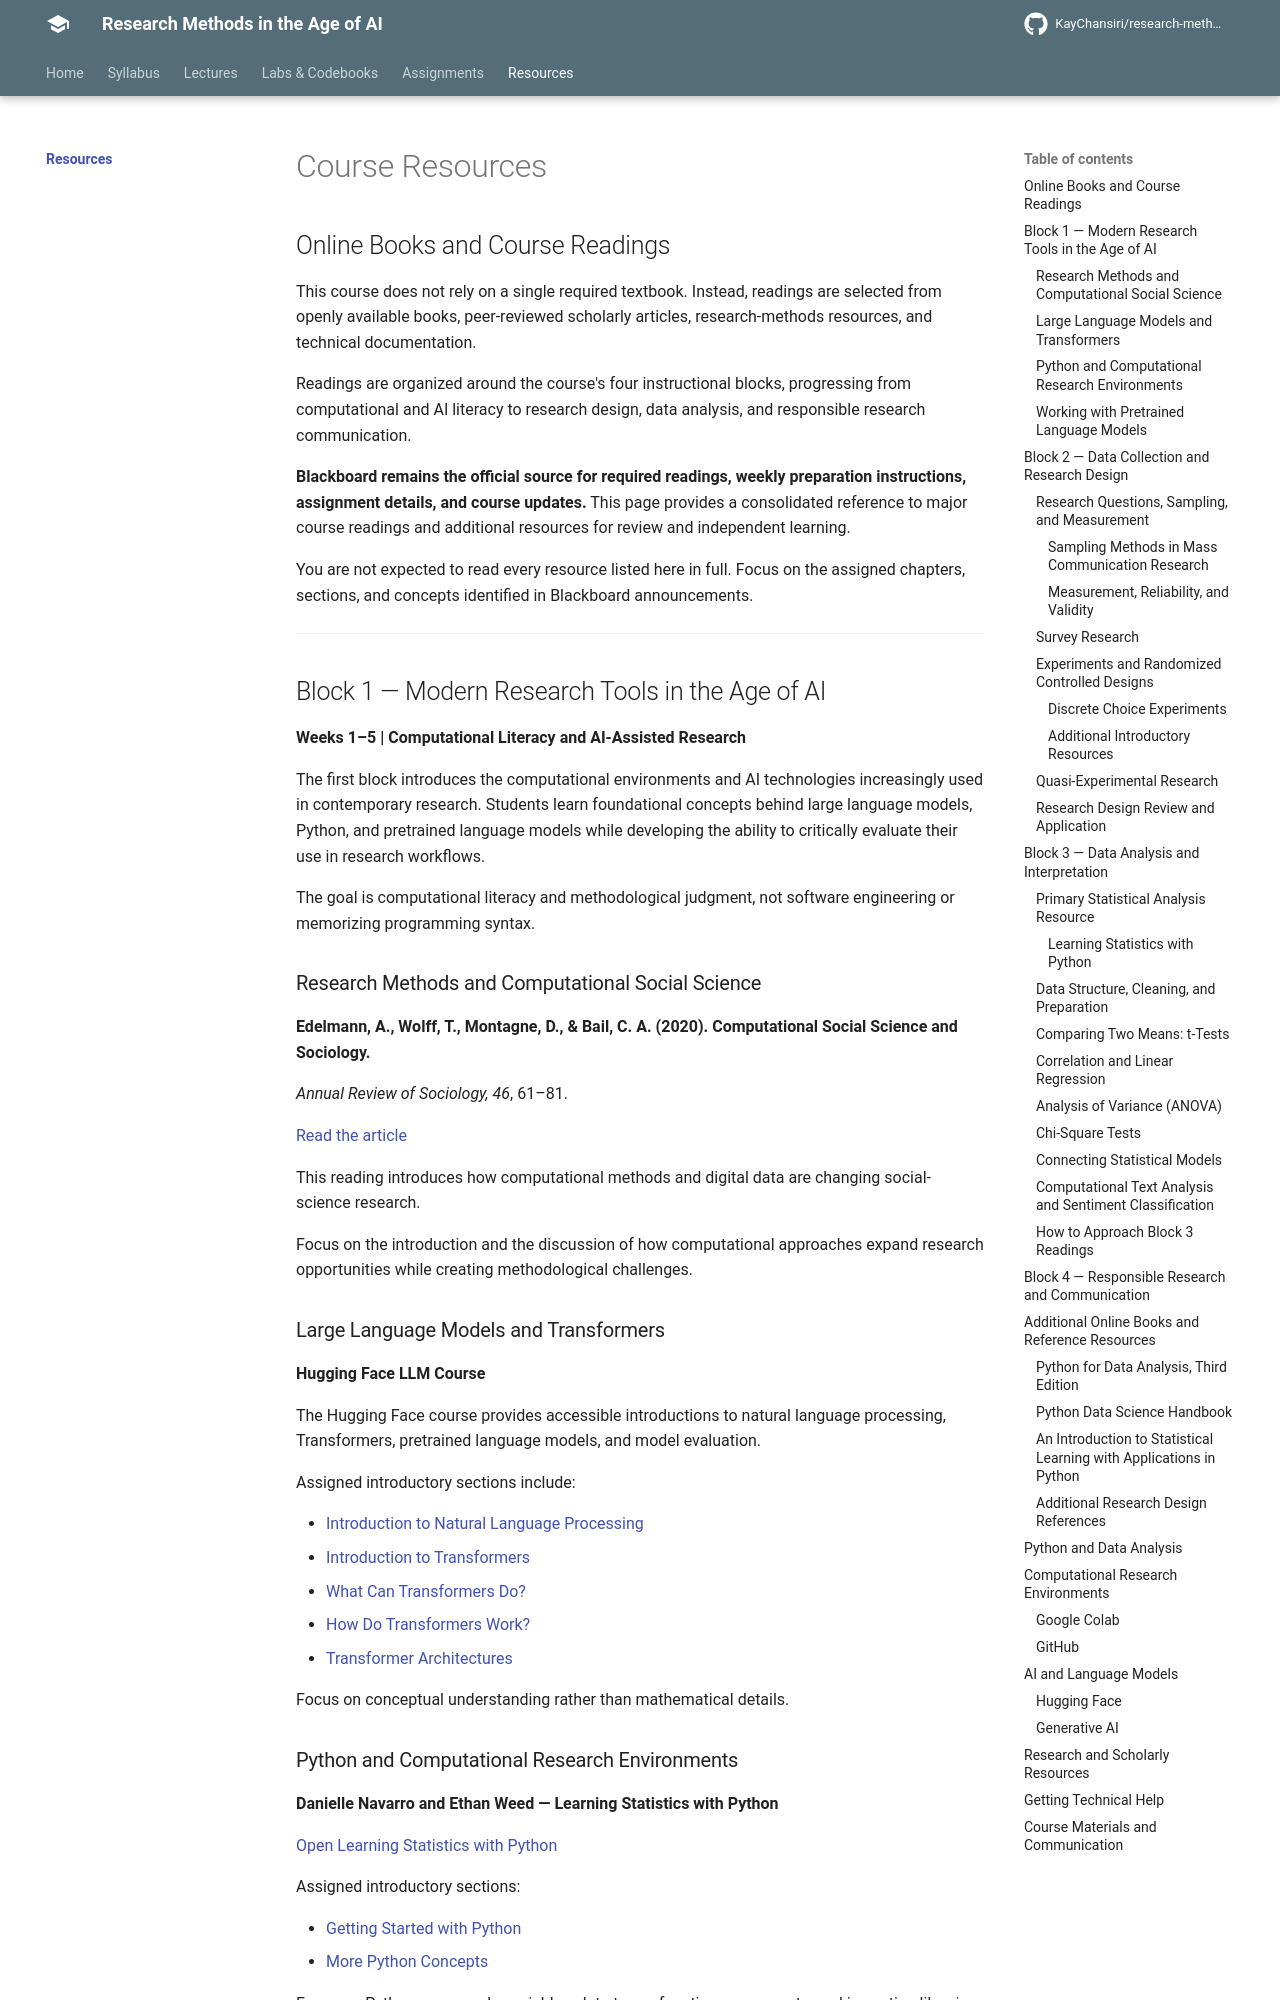

repository: KayChansiri/Course_research-methods-in-the-age-of-ai · page: resources/index.html · generator: mkdocs

# Course Resources

## Online Books and Course Readings

This course does not rely on a single required textbook. Instead, readings are selected from openly available books, peer-reviewed scholarly articles, research-methods resources, and technical documentation.

Readings are organized around the course's four instructional blocks, progressing from computational and AI literacy to research design, data analysis, and responsible research communication.

**Blackboard remains the official source for required readings, weekly preparation instructions, assignment details, and course updates.** This page provides a consolidated reference to major course readings and additional resources for review and independent learning.

You are not expected to read every resource listed here in full. Focus on the assigned chapters, sections, and concepts identified in Blackboard announcements.

---

## Block 1 — Modern Research Tools in the Age of AI

**Weeks 1–5 | Computational Literacy and AI-Assisted Research**

The first block introduces the computational environments and AI technologies increasingly used in contemporary research. Students learn foundational concepts behind large language models, Python, and pretrained language models while developing the ability to critically evaluate their use in research workflows.

The goal is computational literacy and methodological judgment, not software engineering or memorizing programming syntax.

### Research Methods and Computational Social Science

**Edelmann, A., Wolff, T., Montagne, D., & Bail, C. A. (2020). Computational Social Science and Sociology.**

*Annual Review of Sociology, 46*, 61–81.

[Read the article](https://doi.org/10.1146/annurev-soc-121919-054621)

This reading introduces how computational methods and digital data are changing social-science research.

Focus on the introduction and the discussion of how computational approaches expand research opportunities while creating methodological challenges.
